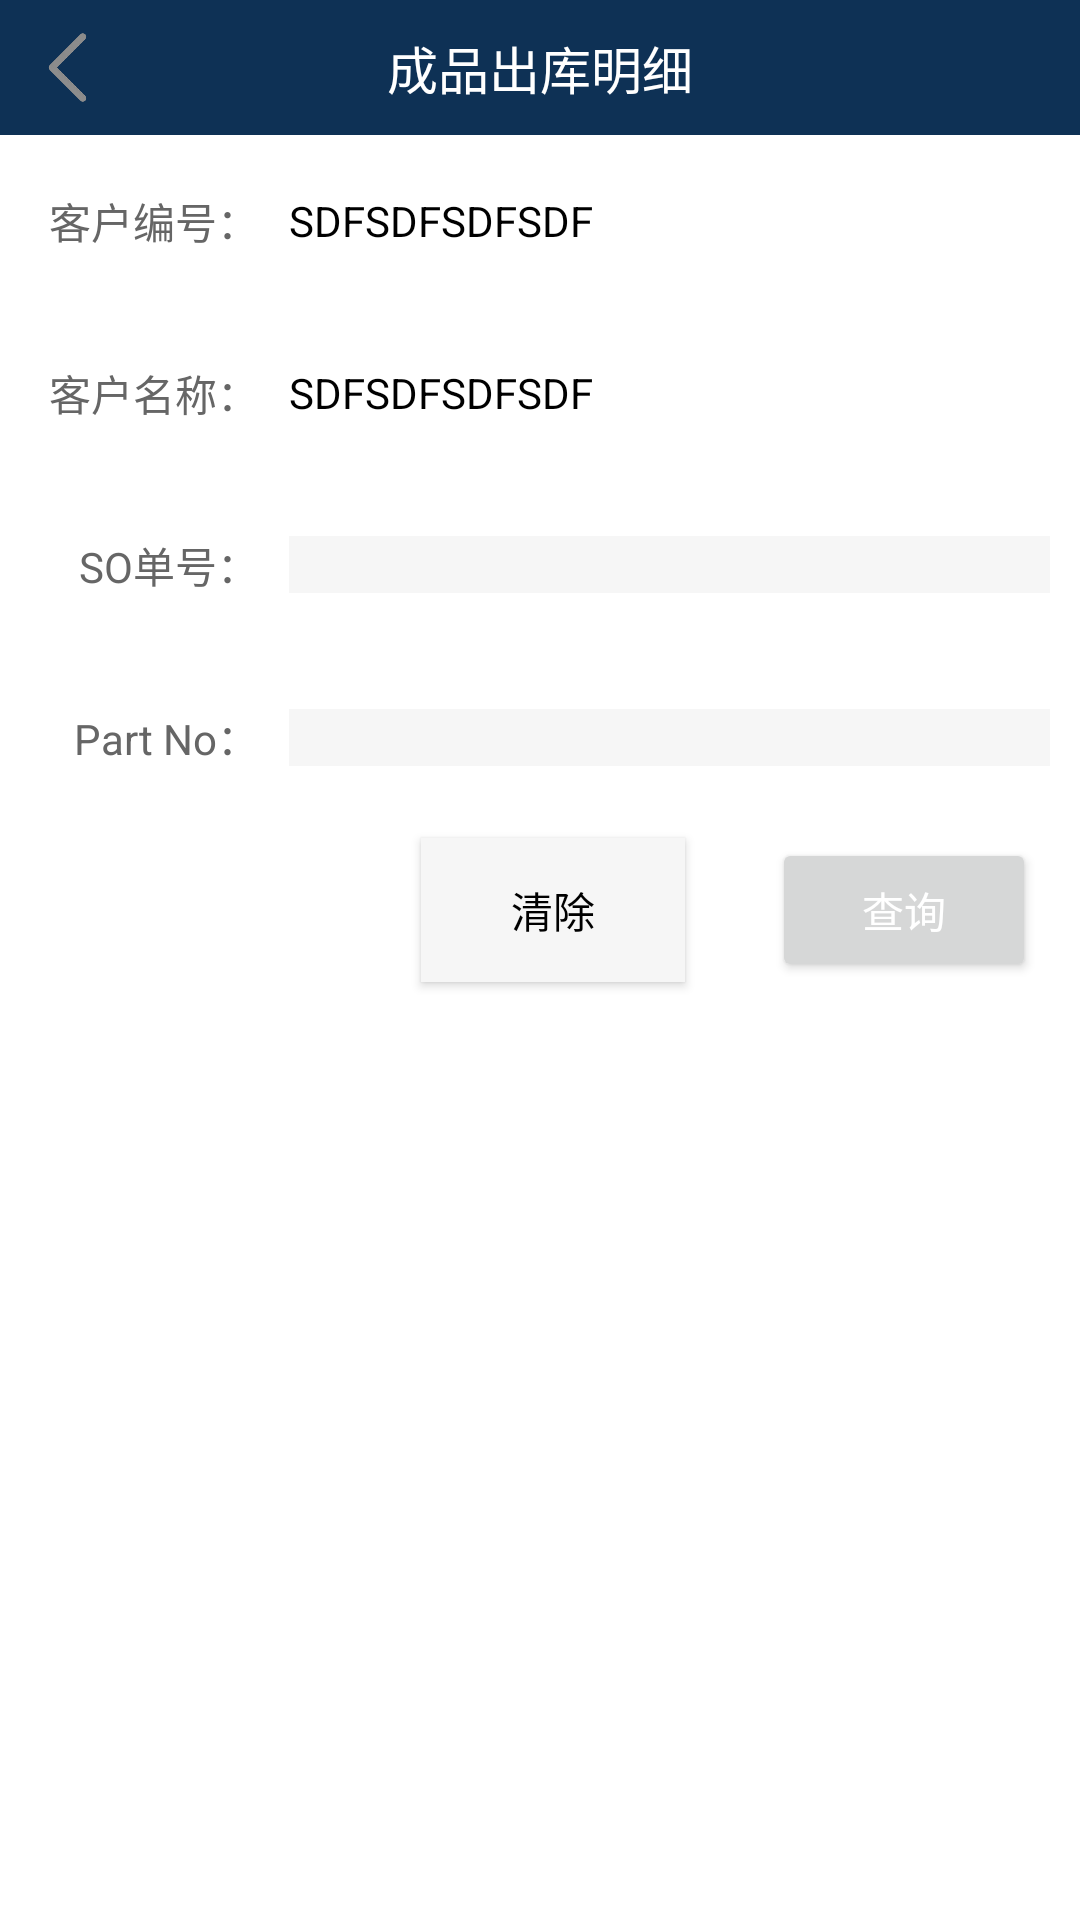

This screen was rendered from an Android layout file. Write that file and the resources it references.
<!-- AndroidManifest.xml: application theme AppTheme -->
<!-- res/layout/activity_productoutdetail.xml -->
<?xml version="1.0" encoding="utf-8"?>
<LinearLayout xmlns:android="http://schemas.android.com/apk/res/android"
    android:layout_width="match_parent"
    android:layout_height="match_parent"
    android:orientation="vertical"
    android:background="@color/white"
    android:weightSum="2">
    <RelativeLayout

        android:layout_width="match_parent"
        android:layout_height="wrap_content">

        <TextView
            android:layout_width="match_parent"
            android:layout_height="wrap_content"
            android:background="#0E3155"
            android:gravity="center"
            android:padding="10dp"
            android:text="成品出库明细"
            android:textColor="#fff"
            android:textSize="17sp" />
        <ImageView
            android:id="@+id/exit_productoutdetail"
            android:layout_width="25dp"
            android:layout_height="25dp"
            android:layout_centerVertical="true"
            android:layout_marginLeft="10dp"
            android:src="@mipmap/exit" />
    </RelativeLayout>
    <LinearLayout
        android:layout_width="match_parent"
        android:layout_height="0dp"
        android:layout_weight="1"
        android:orientation="vertical"
        android:weightSum="5">

        <LinearLayout
            android:layout_width="match_parent"
            android:layout_height="0dp"
            android:layout_weight="1"
            android:weightSum="5">

            <RelativeLayout
                android:layout_width="0dp"
                android:layout_height="match_parent"
                android:layout_weight="1.2">

                <TextView
                    android:layout_width="wrap_content"
                    android:layout_height="wrap_content"
                    android:layout_alignParentEnd="true"
                    android:layout_centerVertical="true"
                    android:text="客户编号："
                    android:textColor="#666"
                    android:textSize="14sp" />
            </RelativeLayout>

            <RelativeLayout
                android:layout_width="0dp"
                android:layout_height="match_parent"
                android:layout_weight="3.8">

                <TextView
                    android:layout_marginRight="10dp"
                    android:id="@+id/productdetail_customno"
                    android:layout_width="wrap_content"
                    android:layout_height="wrap_content"
                    android:layout_centerVertical="true"
                    android:layout_marginLeft="10dp"
                    android:text="SDFSDFSDFSDF"
                    android:textColor="#000"
                    android:textSize="14sp" />
            </RelativeLayout>
        </LinearLayout>


        <LinearLayout
            android:layout_width="match_parent"
            android:layout_height="0dp"
            android:layout_weight="1"
            android:weightSum="5">

            <RelativeLayout
                android:layout_width="0dp"
                android:layout_height="match_parent"
                android:layout_weight="1.2">

                <TextView
                    android:layout_width="wrap_content"
                    android:layout_height="wrap_content"
                    android:layout_alignParentEnd="true"
                    android:layout_centerVertical="true"
                    android:text="客户名称："
                    android:textColor="#666"
                    android:textSize="14sp" />
            </RelativeLayout>

            <RelativeLayout
                android:layout_width="0dp"
                android:layout_height="match_parent"
                android:layout_weight="3.8">

                <TextView
                    android:layout_marginRight="10dp"
                    android:id="@+id/productdetail_customname"
                    android:layout_width="wrap_content"
                    android:layout_height="wrap_content"
                    android:layout_centerVertical="true"
                    android:layout_marginLeft="10dp"
                    android:text="SDFSDFSDFSDF"
                    android:textColor="#000"
                    android:textSize="14sp" />
            </RelativeLayout>
        </LinearLayout>

        <LinearLayout
            android:layout_width="match_parent"
            android:layout_height="0dp"
            android:layout_weight="1"
            android:weightSum="5">

            <RelativeLayout
                android:layout_width="0dp"
                android:layout_height="match_parent"
                android:layout_weight="1.2">

                <TextView
                    android:layout_width="wrap_content"
                    android:layout_height="wrap_content"
                    android:layout_alignParentEnd="true"
                    android:layout_centerVertical="true"
                    android:text="SO单号："
                    android:textColor="#666"
                    android:textSize="14sp" />
            </RelativeLayout>

            <RelativeLayout
                android:layout_width="0dp"
                android:layout_height="match_parent"
                android:layout_weight="3.8">

                <EditText
                    android:layout_marginRight="10dp"
                    android:background="#F6F6F6"
                    android:id="@+id/productdetail_sono"
                    android:layout_width="match_parent"
                    android:layout_height="wrap_content"
                    android:layout_centerVertical="true"
                    android:layout_marginLeft="10dp"
                    android:text=""
                    android:textColor="#000"
                    android:textSize="14sp" />
            </RelativeLayout>
        </LinearLayout>

        <LinearLayout
            android:layout_width="match_parent"
            android:layout_height="0dp"
            android:layout_weight="1"
            android:weightSum="5">

            <RelativeLayout
                android:layout_width="0dp"
                android:layout_height="match_parent"
                android:layout_weight="1.2">

                <TextView
                    android:layout_width="wrap_content"
                    android:layout_height="wrap_content"
                    android:layout_alignParentEnd="true"
                    android:layout_centerVertical="true"
                    android:text="Part No："
                    android:textColor="#666"
                    android:textSize="14sp" />
            </RelativeLayout>

            <RelativeLayout
                android:layout_width="0dp"
                android:layout_height="match_parent"
                android:layout_weight="3.8">

                <EditText
                    android:layout_marginRight="10dp"
                    android:background="#F6F6F6"
                    android:id="@+id/productdetail_partno"
                    android:layout_width="match_parent"
                    android:layout_height="wrap_content"
                    android:layout_centerVertical="true"
                    android:layout_marginLeft="10dp"
                    android:text=""
                    android:textColor="#000"
                    android:textSize="14sp" />
            </RelativeLayout>
        </LinearLayout>




        <LinearLayout
            android:layout_width="match_parent"
            android:layout_height="0dp"
            android:layout_weight="1"
            android:weightSum="4">
            <LinearLayout
                android:layout_width="0dp"
                android:layout_height="match_parent"
                android:layout_weight="1.4"/>

            <RelativeLayout
                android:layout_width="0dp"
                android:layout_height="match_parent"
                android:layout_weight="1.3">
                <Button
                    android:background="#F6F6F6"
                    android:textColor="#000"
                    android:layout_centerInParent="true"
                    android:id="@+id/clear"
                    android:text="@string/clear"
                    android:layout_width="wrap_content"
                    android:layout_height="wrap_content"/>

            </RelativeLayout>
            <RelativeLayout
                android:layout_width="0dp"
                android:layout_height="match_parent"
                android:layout_weight="1.3">

                <Button
                    android:textColor="#fff"
                    android:layout_centerInParent="true"
                    android:id="@+id/productdetail_query"
                    android:text="@string/query"
                    android:layout_width="wrap_content"
                    android:layout_height="wrap_content"/>
            </RelativeLayout>
        </LinearLayout>


    </LinearLayout>
    <LinearLayout
        android:layout_marginTop="20dp"
        android:layout_marginLeft="15dp"
        android:layout_marginRight="15dp"
        android:orientation="vertical"
        android:layout_width="match_parent"
        android:layout_height="0dp"
        android:layout_weight="1">
        <LinearLayout
            android:visibility="gone"
            android:id="@+id/header_productdetail"
            android:layout_width="match_parent"
            android:layout_height="wrap_content"
            android:orientation="horizontal"
            android:weightSum="8"
            android:padding="10dp"
            >
            <TextView
                android:textColor="#000"
                android:text="SO单号"
                android:layout_gravity="center"
                android:gravity="center"
                android:id="@+id/item1"
                android:layout_width="0dp"
                android:layout_weight="2"
                android:layout_height="wrap_content"/>
            <TextView
                android:text="PART NO"
                android:textColor="#000"
                android:singleLine="true"
                android:layout_gravity="center"
                android:gravity="center"
                android:id="@+id/item2"
                android:layout_width="0dp"
                android:layout_weight="2"
                android:layout_height="wrap_content"/>
            <TextView
                android:textColor="#000"
                android:text="货位"
                android:layout_gravity="center"
                android:gravity="center"
                android:id="@+id/item3"
                android:layout_width="0dp"
                android:layout_weight="1"
                android:layout_height="wrap_content"/>
            <TextView
                android:text="数量"
                android:textColor="#000"
                android:layout_gravity="center"
                android:gravity="center"
                android:id="@+id/item4"
                android:layout_width="0dp"
                android:layout_weight="1"
                android:layout_height="wrap_content"/>
            <TextView
                android:textColor="#000"
                android:text="已配"
                android:layout_gravity="center"
                android:gravity="center"
                android:id="@+id/item5"
                android:layout_width="0dp"
                android:layout_weight="2"
                android:layout_height="wrap_content"/>
        </LinearLayout>
        <View
        android:id="@+id/div_productdetail"
        android:visibility="gone"
        android:layout_width="match_parent"
        android:layout_height="2dp"
        android:background="#ECECEC"
        />
        <ListView
            android:id="@+id/productdetail_listview"
            android:layout_width="match_parent"
            android:layout_height="match_parent"/>
    </LinearLayout>




</LinearLayout>
<!-- resources referenced by this layout -->
<resources>
  <color name="white">#FFFFFFFF</color>
  <!-- mipmap exit: webp bitmap (mipmap-xxhdpi, 1610 bytes) -->
  <string name="clear">清除</string>
  <string name="query">查询</string>
  <style name="AppTheme" parent="Theme.AppCompat.Light.NoActionBar">
          
          <item name="colorPrimary">@color/colorPrimary</item>
          <item name="colorPrimaryDark">@color/colorPrimaryDark</item>
          <item name="colorAccent">@color/colorAccent</item>
          <item name="windowNoTitle">true</item>
          <item name="android:windowFullscreen">true</item>
      </style>
  <color name="colorPrimary">#008577</color>
  <color name="colorPrimaryDark">#00574B</color>
  <color name="colorAccent">#D81B60</color>
</resources>
